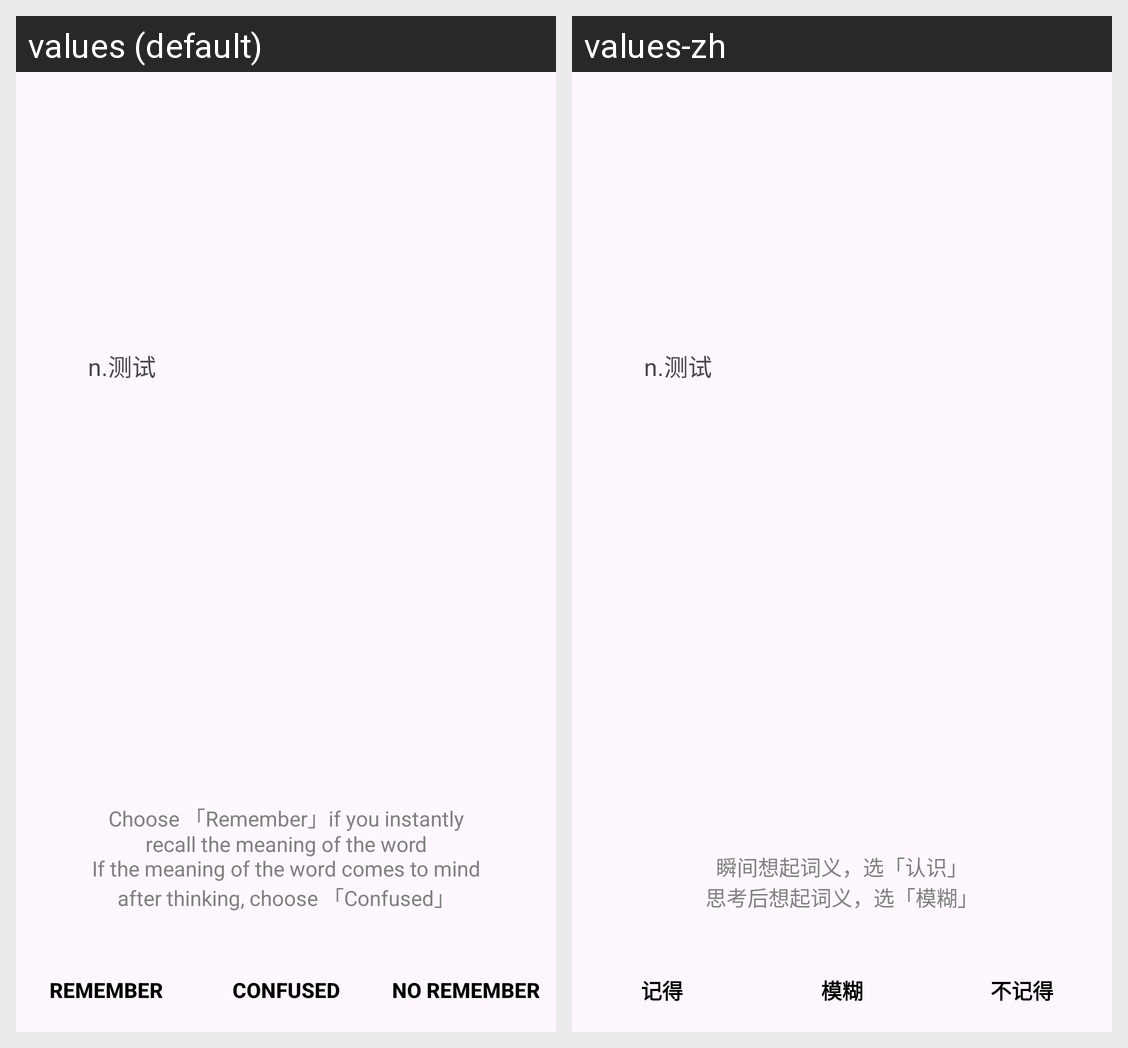

For this localized Android screen grid, give each drawn string resource with its value in every locale shown.
Android screen res/layout/fragment_only_zh.xml rendered under 2 locales, left to right: values (default), values-zh. Device: Nexus 5 (rendered at 1080×1920; each locale shown at half size, 540×960, under a caption strip naming it); theme Theme.SmallTask.
Strings drawn on this screen, with the default value and each locale's value (text and hints the layout hard-codes, and strings that could not be matched under every locale, appear in the picture but are not listed):

only_zh_hint
  values: Choose 「Remember」if you instantly recall the meaning of the word
      If the meaning of the word comes to mind after thinking, choose 「Confused」
  values-zh: 瞬间想起词义，选「认识」
      思考后想起词义，选「模糊」

remember_text
  values: Remember
  values-zh: 记得

confused_text
  values: Confused
  values-zh: 模糊

no_remember_text
  values: No remember
  values-zh: 不记得
